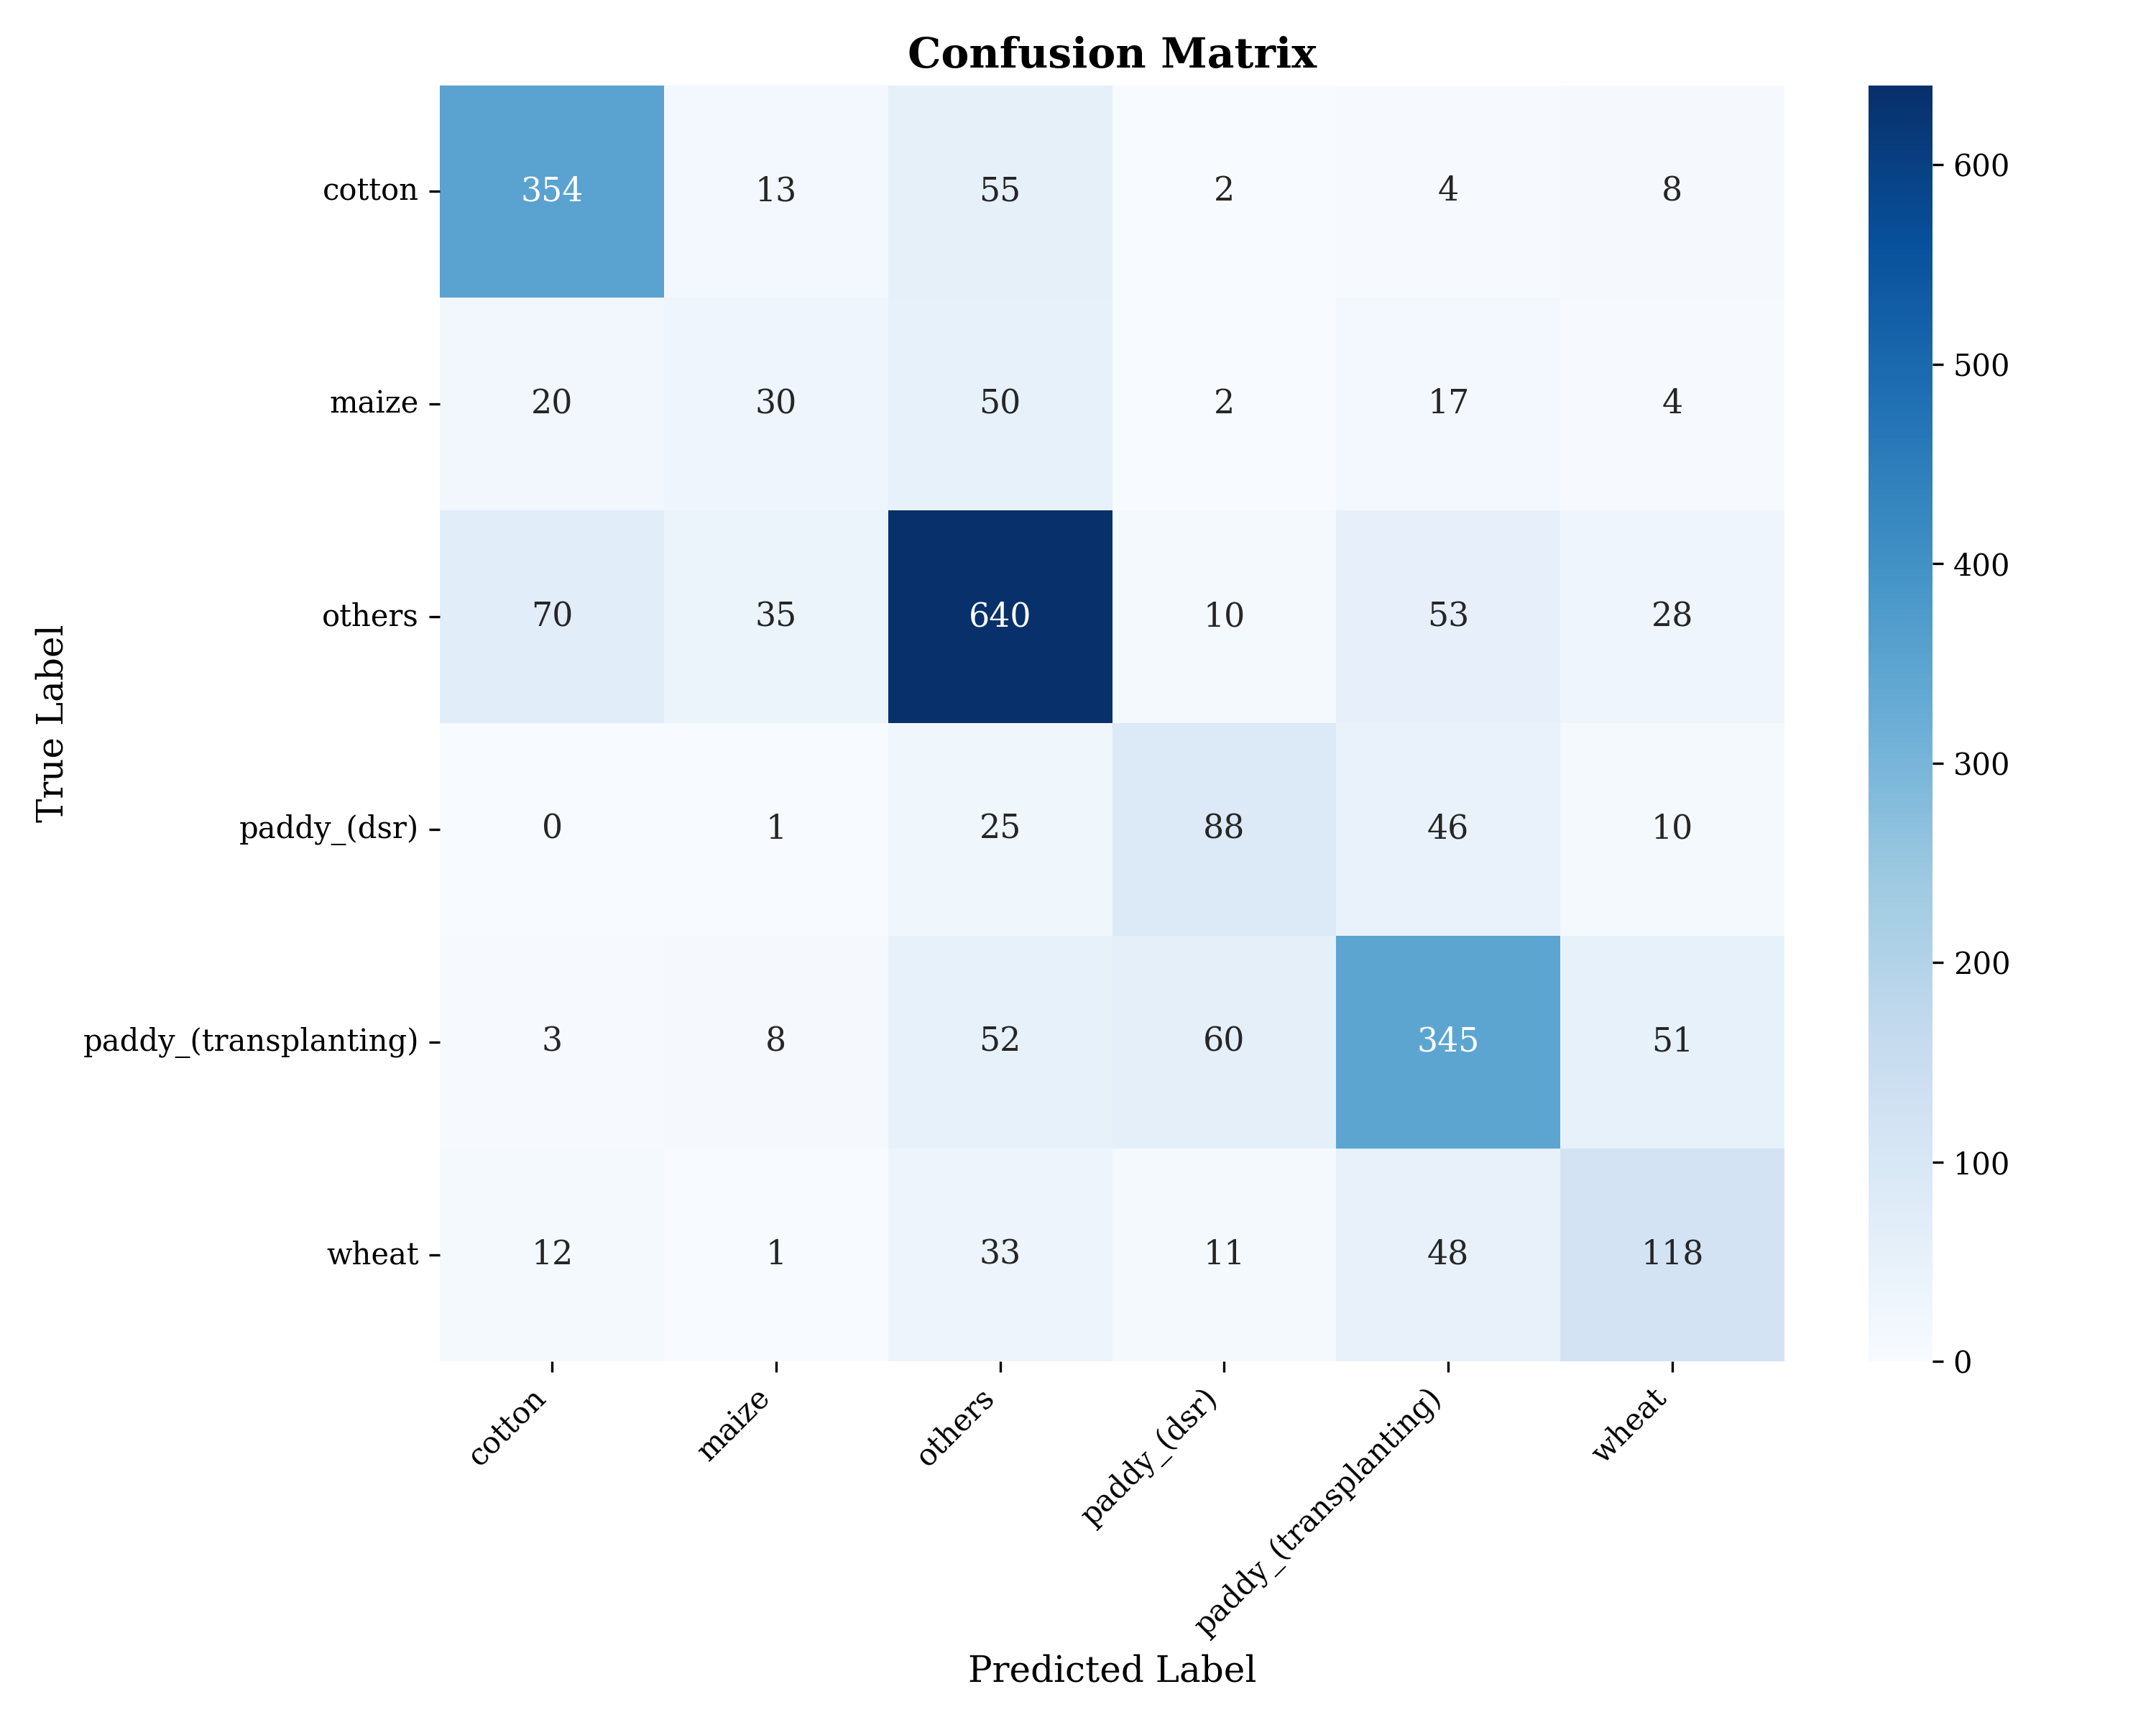

Values plotted in this chart, from the file beside it:
, cotton, maize, others, paddy_(dsr), paddy_(transplanting), wheat
cotton, 354, 13, 55, 2, 4, 8
maize, 20, 30, 50, 2, 17, 4
others, 70, 35, 640, 10, 53, 28
paddy_(dsr), 0, 1, 25, 88, 46, 10
paddy_(transplanting), 3, 8, 52, 60, 345, 51
wheat, 12, 1, 33, 11, 48, 118
